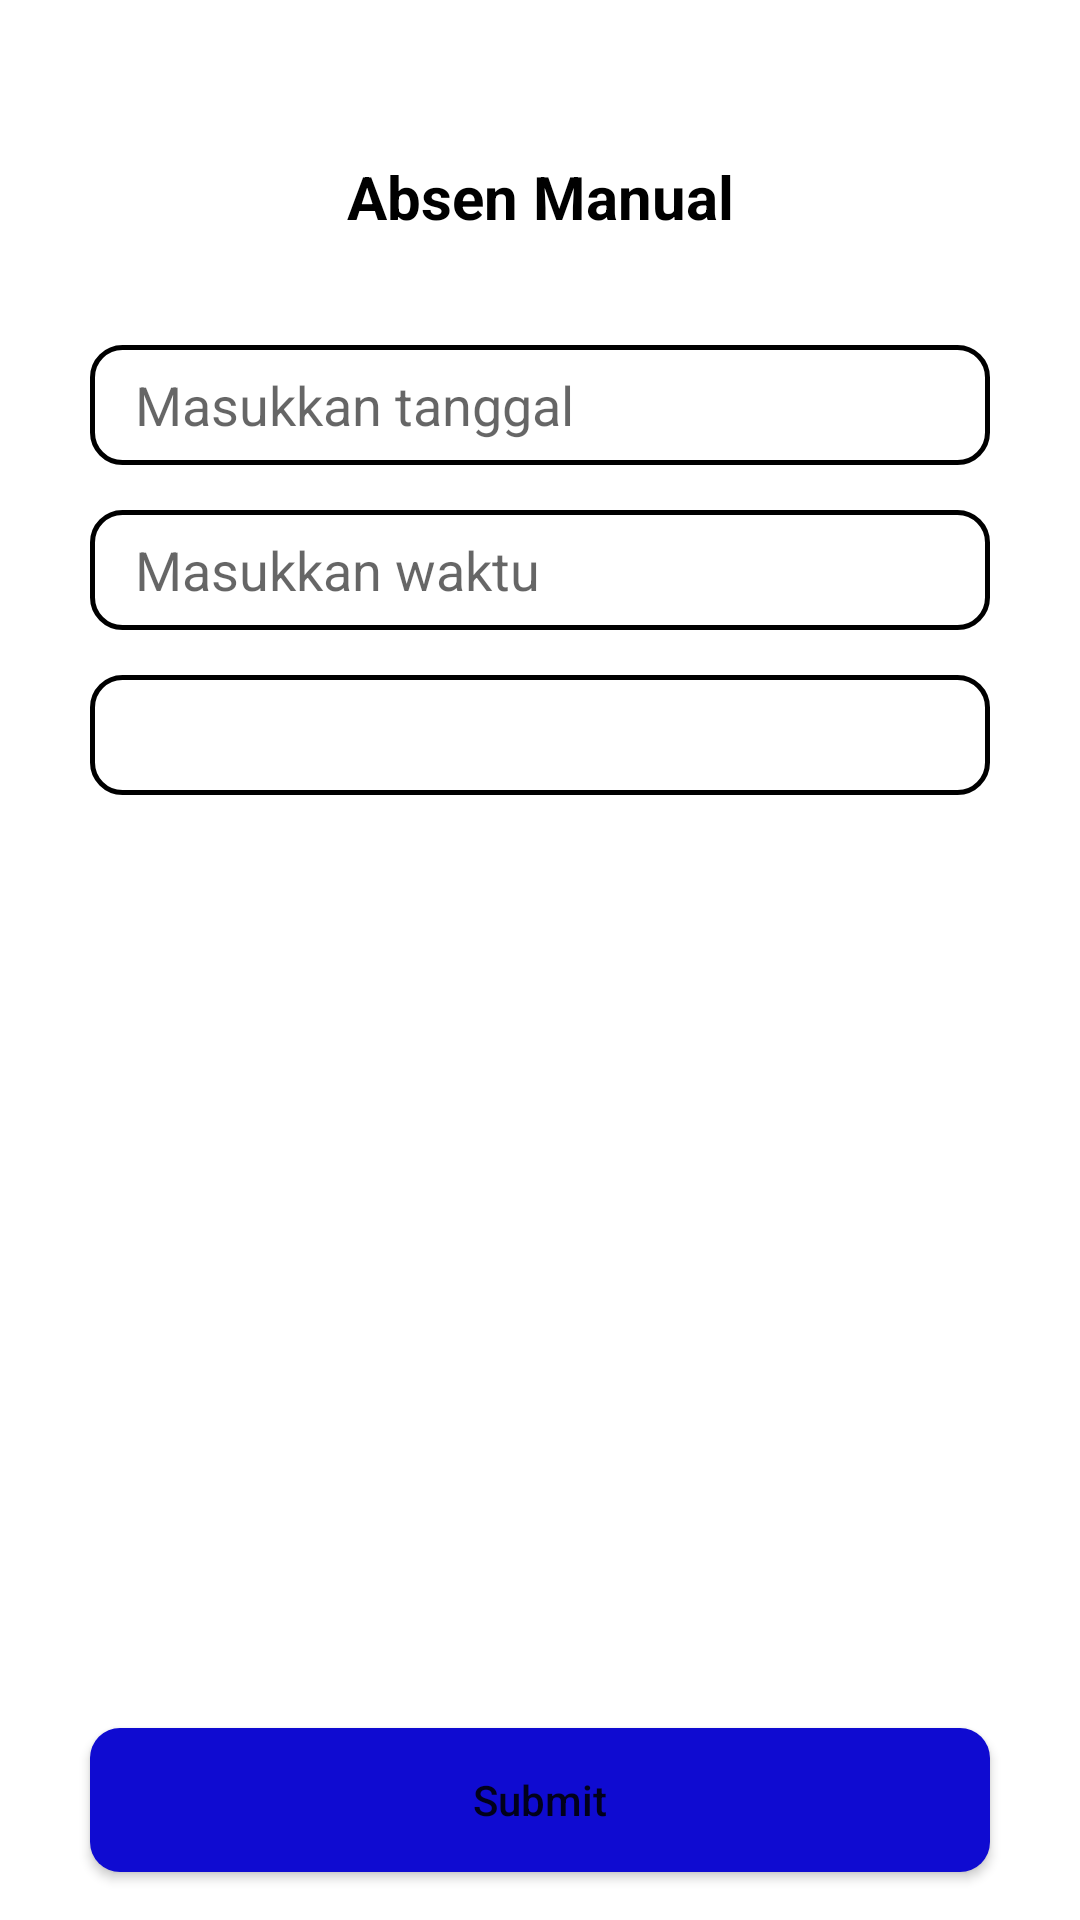

Android layout source for this screen:
<!-- AndroidManifest.xml: application theme Theme.AbsensiManual -->
<!-- res/layout/activity_main.xml -->
<?xml version="1.0" encoding="utf-8"?>
<androidx.constraintlayout.widget.ConstraintLayout xmlns:android="http://schemas.android.com/apk/res/android"
    xmlns:app="http://schemas.android.com/apk/res-auto"
    xmlns:tools="http://schemas.android.com/tools"
    android:layout_width="match_parent"
    android:layout_height="match_parent"
    tools:context=".MainActivity">

    <TextView
        android:id="@+id/judul"
        android:layout_width="match_parent"
        android:layout_height="wrap_content"
        android:layout_marginTop="52dp"
        android:text="Absen Manual"
        android:textAlignment="center"
        android:textColor="@color/black"
        android:textSize="20dp"
        android:textStyle="bold"
        app:layout_constraintEnd_toEndOf="parent"
        app:layout_constraintHorizontal_bias="0.0"
        app:layout_constraintStart_toStartOf="parent"
        app:layout_constraintTop_toTopOf="parent" />

    <EditText
        android:id="@+id/tanggal"
        android:layout_width="match_parent"
        android:layout_height="40dp"
        android:layout_marginLeft="30dp"
        android:layout_marginTop="36dp"
        android:layout_marginRight="30dp"
        android:paddingStart="15dp"
        android:editable="false"
        android:background="@drawable/border"
        android:hint="Masukkan tanggal"
        app:layout_constraintEnd_toEndOf="parent"
        app:layout_constraintStart_toStartOf="parent"
        app:layout_constraintTop_toBottomOf="@+id/judul" />

    <EditText
        android:id="@+id/waktu"
        android:layout_width="match_parent"
        android:layout_height="40dp"
        android:layout_marginTop="15dp"
        android:layout_marginLeft="30dp"
        android:layout_marginRight="30dp"
        android:paddingStart="15dp"
        android:editable="false"
        android:background="@drawable/border"
        android:hint="Masukkan waktu"
        app:layout_constraintEnd_toEndOf="parent"
        app:layout_constraintStart_toStartOf="parent"
        app:layout_constraintTop_toBottomOf="@+id/tanggal" />

    <Spinner
        android:id="@+id/presensi"
        android:layout_width="match_parent"
        android:layout_height="40dp"
        android:layout_marginTop="15dp"
        android:layout_marginLeft="30dp"
        android:layout_marginRight="30dp"
        android:paddingStart="15dp"
        android:background="@drawable/border"
        app:layout_constraintEnd_toEndOf="parent"
        app:layout_constraintStart_toStartOf="parent"
        app:layout_constraintTop_toBottomOf="@+id/waktu" />

    <EditText
        android:id="@+id/keterangan"
        android:layout_width="match_parent"
        android:layout_height="100dp"
        android:layout_marginLeft="30dp"
        android:layout_marginTop="15dp"
        android:layout_marginRight="30dp"
        android:gravity="top"
        android:background="@drawable/border"
        android:hint="Keterangan"
        android:visibility="invisible"
        android:inputType="textCapSentences|textMultiLine"
        android:paddingTop="10dp"
        android:paddingStart="15dp"
        android:paddingEnd="15dp"
        app:layout_constraintEnd_toEndOf="parent"
        app:layout_constraintStart_toStartOf="parent"
        app:layout_constraintTop_toBottomOf="@+id/presensi" />

    <Button
        android:id="@+id/submit"
        android:layout_width="match_parent"
        android:layout_height="wrap_content"
        android:layout_marginLeft="30dp"
        android:layout_marginTop="196dp"
        android:layout_marginRight="30dp"
        android:background="@drawable/button_border"
        android:text="Submit"
        android:textAllCaps="false"
        app:layout_constraintEnd_toEndOf="parent"
        app:layout_constraintStart_toStartOf="parent"
        app:layout_constraintTop_toBottomOf="@+id/keterangan" />

</androidx.constraintlayout.widget.ConstraintLayout>
<!-- resources referenced by this layout -->
<resources>
  <!-- drawable border (drawable) -->
  <?xml version="1.0" encoding="utf-8"?>
  <shape xmlns:android="http://schemas.android.com/apk/res/android"
      android:shape="rectangle">
      <corners
          android:radius="10dp"/>
      <stroke
          android:width="1.5dp"
          android:color="@android:color/black" />
  </shape>
  <!-- drawable button_border (drawable) -->
  <?xml version="1.0" encoding="utf-8"?>
  <shape xmlns:android="http://schemas.android.com/apk/res/android"
      android:shape="rectangle" android:padding="10dp">
      <solid android:color="#0F0BD1"/>
      <corners android:radius="10dp"/>
  </shape>
  <style name="Theme.AbsensiManual" parent="Theme.MaterialComponents.DayNight.DarkActionBar">
          
          <item name="colorPrimary">@color/purple_500</item>
          <item name="colorPrimaryVariant">@color/purple_700</item>
          <item name="colorOnPrimary">@color/white</item>
          
          <item name="colorSecondary">@color/teal_200</item>
          <item name="colorSecondaryVariant">@color/teal_700</item>
          <item name="colorOnSecondary">@color/black</item>
          
          <item name="android:statusBarColor" tools:targetApi="l">?attr/colorPrimaryVariant</item>
          
      </style>
  <!-- not gathered from this repository: default colours our renderer supplied (Android Studio template values) -->
  <color name="purple_500">#FF6200EE</color>
  <color name="purple_700">#FF3700B3</color>
  <color name="teal_200">#FF03DAC5</color>
  <color name="teal_700">#FF018786</color>
  <color name="black">#FF000000</color>
  <color name="white">#FFFFFFFF</color>
</resources>
